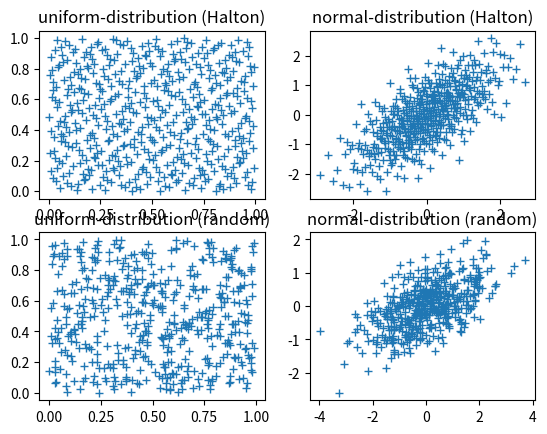
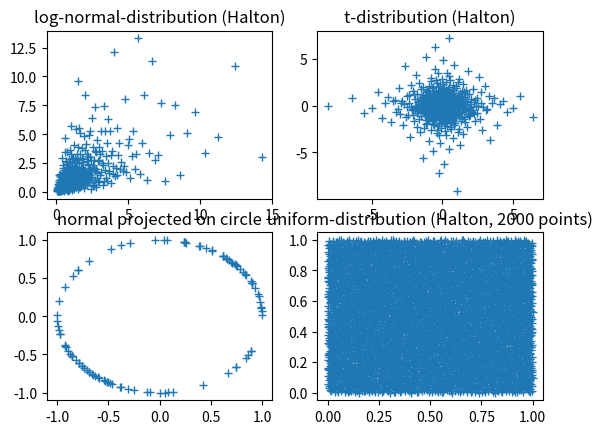

Reproduce these figures in Python, in order.
# -*- coding: utf-8 -*-
"""
Halton sequence

Original source:
Quasi Montecarlo Halton sequence generator
Created on Mon Jun 17 22:12:21 2013
Author: Sebastien Paris
Josef Perktold translation from c

http://www.mathworks.com/matlabcentral/fileexchange/17457-quasi-montecarlo-halton-sequence-generator
http://jpktd.blogspot.ca/2013/06/quasi-random-numbers-with-halton.html
"""

#void halton(int dim , int nbpts, double *h  , double *p )
#{
#
#	double lognbpts , d , sum;
#
#	int i , j , n , t , b;
#
#	static int P[11] = {2 ,3 ,5 , 7 , 11 , 13 , 17 , 19 ,  23 , 29 , 31};
#
#
#	lognbpts = log(nbpts + 1);
#
#
#	for(i = 0 ; i < dim ; i++)
#
#	{
#
#		b      = P[i];
#
#		n      = (int) ceil(lognbpts/log(b));
#
#
#		for(t = 0 ; t < n ; t++)
#
#		{
#			p[t] = pow(b , -(t + 1) );
#		}
#
#
#		for (j = 0 ; j < nbpts ; j++)
#
#		{
#
#			d        = j + 1;
#
#			sum      = fmod(d , b)*p[0];
#
#
#			for (t = 1 ; t < n ; t++)
#
#			{
#
#				d        = floor(d/b);
#
#				sum     += fmod(d , b)*p[t];
#
#			}
#
#
#			h[j*dim + i] = sum;
#
#		}
#
#	}
#
#}

from math import log, floor, ceil, fmod
import numpy as np

def halton(dim, nbpts):
    """
    Halton sequence

    Parameters
    ----------
    dim : float
         width of sequence
    nbpts : float
        length of sequence

    Returns
    -------
    halton : array (nbpts * dim)
        halton sequence

    Notes
    ------
    Quasi Montecarlo generator
    primes numbers set to:
    P = [2, 3, 5, 7, 11, 13, 17, 19, 23, 29, 31]
    """

    h = np.empty(nbpts * dim)
    h.fill(np.nan)
    p = np.empty(nbpts)
    p.fill(np.nan)

    # TODO: provided prime number instead of set it static
    P = [2, 3, 5, 7, 11, 13, 17, 19, 23, 29, 31, 37, 41, 43, 47, 53,\
         59, 61, 67, 71, 73, 79, 83, 89]
    lognbpts = log(nbpts + 1)
    for i in range(dim):
        b = P[i]
        n = int(ceil(lognbpts / log(b)))
        for t in range(n):
            p[t] = pow(b, -(t + 1) )

        for j in range(nbpts):
            d = j + 1
            sum_ = fmod(d, b) * p[0]
            for t in range(1, n):
                d = floor(d / b)
                sum_ += fmod(d, b) * p[t]

            h[j*dim + i] = sum_

    return h.reshape(nbpts, dim)

if __name__ == "__main__":

    x = halton(2, 500)
    #plot(x(1 , :) , x(2 , :) , '+')
    print(x[:5])
    xr = np.random.rand(500, 2)

    import matplotlib.pyplot as plt
    fig1 = plt.figure()
    ax = fig1.add_subplot(2,2,1)
    ax.plot(x[:500, 0], x[:500, 1], '+')
    ax.set_title('uniform-distribution (Halton)')

    ax = fig1.add_subplot(2,2,3)
    ax.plot(xr[:500, 0], xr[:500, 1], '+')
    ax.set_title('uniform-distribution (random)')


    #plt.figure()
    #plt.plot(x[:, 0], x[:, 1], '+')
    #plt.title('uniform-distribution')

    from scipy import stats

    xn0 = stats.norm._ppf(x)
    trans = np.linalg.cholesky(np.linalg.inv([[1, 0.7], [0.7, 1]]))
    trans = np.linalg.cholesky([[1, 0.7], [0.7, 1]])
    xn = np.dot(xn0, trans.T)
    ax = fig1.add_subplot(2,2,2)
    ax.plot(xn[:, 0], xn[:, 1], '+')
    ax.set_title('normal-distribution (Halton)')

    xrn = stats.norm._ppf(xr)
    xrn = np.dot(xrn, trans)
    ax = fig1.add_subplot(2,2,4)
    ax.plot(xrn[:, 0], xrn[:, 1], '+')
    ax.set_title('normal-distribution (random)')

    fig2 = plt.figure()
    xln = np.exp(xn)
    ax = fig2.add_subplot(2,2,1)
    plt.plot(xln[:, 0], xln[:, 1], '+')
    plt.title('log-normal-distribution (Halton)')

    ax = fig2.add_subplot(2,2,2)
    ax.plot(stats.t._ppf(x[:, 0], 3), stats.t._ppf(x[:, 1], 3), '+')
    ax.set_title('t-distribution (Halton)')


    x0 = xn[:100]
    x0 /= np.sqrt((x0*x0 + 1e-100).sum(1))[:,None]
    ax = fig2.add_subplot(2,2,3)
    ax.plot(x0[:, 0] , x0[:, 1], '+')
    ax.set_xlim(-1.1, 1.1)
    ax.set_ylim(-1.1, 1.1)
    ax.set_title('normal projected on circle')

    xlarge = halton(2, 5000)
    ax = fig2.add_subplot(2,2,4)
    ax.plot(xlarge[:, 0], xlarge[:, 1], '+')
    ax.set_title('uniform-distribution (Halton, 2000 points)')


    plt.show()
